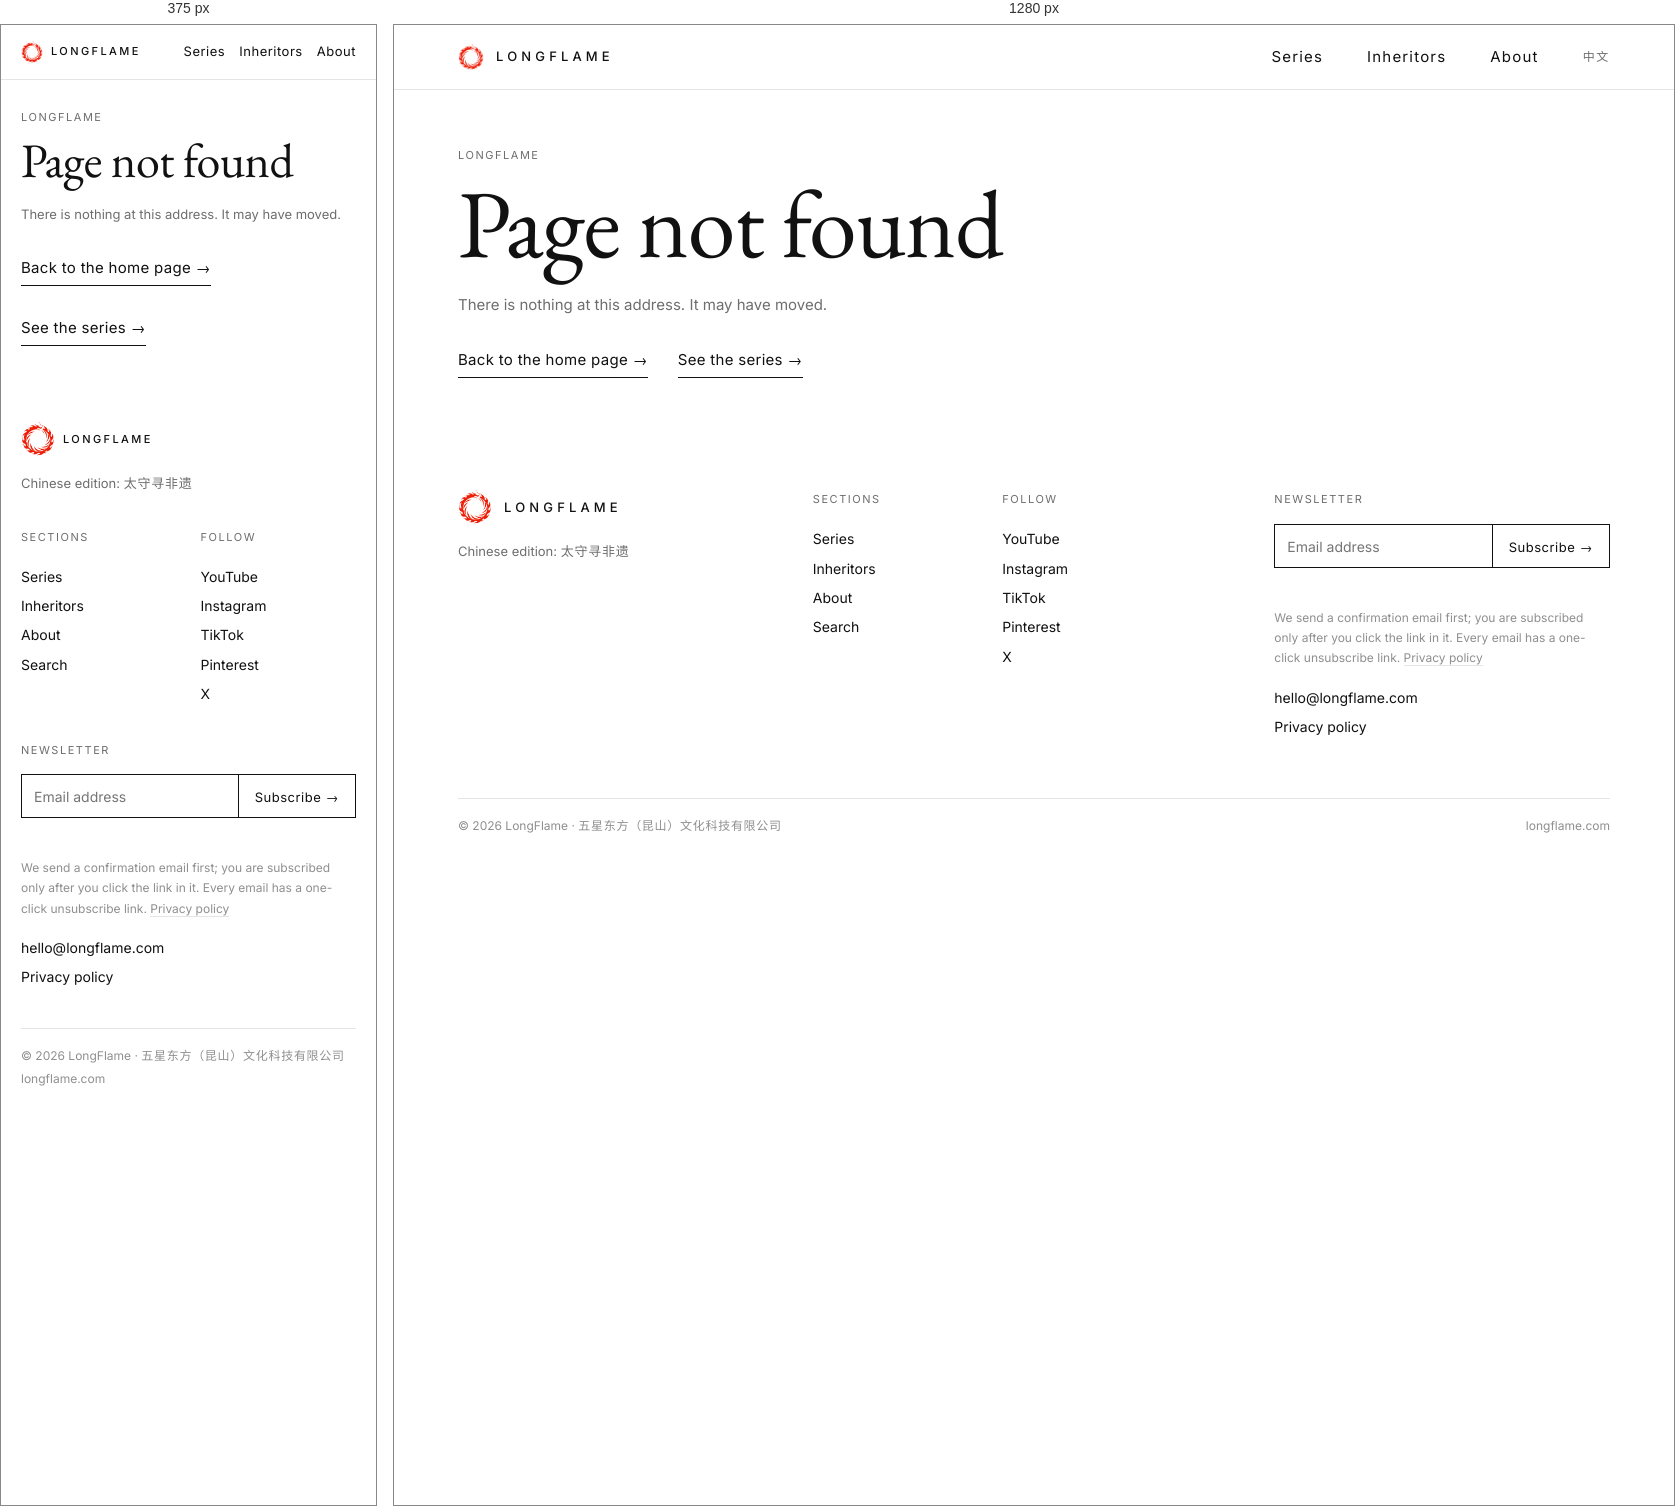
Rendered at 375 px and 1280 px, left to right.

<!-- file: 404.html -->
<!doctype html>
<html lang="en">
<head>
<meta charset="utf-8">
<meta name="viewport" content="width=device-width, initial-scale=1, viewport-fit=cover">
<title>Page not found | LongFlame</title>
<meta name="description" content="Page not found.">
<meta name="robots" content="noindex">
<meta property="og:type" content="website">
<meta property="og:site_name" content="LongFlame">
<meta property="og:locale" content="en_GB">
<meta property="og:title" content="Page not found | LongFlame">
<meta property="og:description" content="Page not found.">
<meta property="og:image" content="https://longflame.com/assets/og.png">
<meta property="og:url" content="https://longflame.com/404.html">
<meta name="twitter:card" content="summary_large_image">
<meta name="theme-color" content="#FFFFFF">
<link rel="icon" href="/assets/favicon.ico" sizes="any">
<link rel="icon" href="/assets/favicon-32.png" type="image/png" sizes="32x32">
<link rel="apple-touch-icon" href="/assets/apple-touch-icon.png">
<link rel="preload" href="/assets/fonts/eb-garamond-latin-400-normal.woff2" as="font" type="font/woff2" crossorigin>
<link rel="preload" href="/assets/fonts/inter-latin-400-normal.woff2" as="font" type="font/woff2" crossorigin>
<link rel="stylesheet" href="/assets/site.css">
</head>
<body>
<!-- 本页由 工具/build_en_site.py 从 内容/第一辑.json 生成，不要手改 -->
<a class="skip" href="#main">Skip to content</a>
<header class="top"><div class="wrap top-in"><a class="brand" href="/index.html" aria-label="LongFlame, home"><img src="/assets/logo-240.png" alt="" width="26" height="26"><span>LONGFLAME</span></a><nav aria-label="Main"><a href="/episodes.html">Series</a><a href="/inheritors.html">Inheritors</a><a href="/about.html">About</a><a class="lang" href="https://longflame.cn/" lang="zh-CN">中文</a></nav></div></header>
<main id="main">
<section class="wrap pagehead"><p class="label">LongFlame</p><h1>Page not found</h1><p class="sub">There is nothing at this address. It may have moved.</p><a class="more" href="/index.html">Back to the home page <span class="arrow">→</span></a>　　<a class="more" href="/episodes.html">See the series <span class="arrow">→</span></a></section>
</main>
<footer class="foot"><div class="wrap"><div class="foot-cols"><div><span class="brand"><img src="/assets/logo-240.png" alt="" width="34" height="34"><span>LONGFLAME</span></span><p>Chinese edition: <a href="https://longflame.cn/" lang="zh-CN"><span class="zh" lang="zh-CN">太守寻非遗</span></a></p></div><div><h4>Sections</h4><ul><li><a href="/episodes.html">Series</a></li><li><a href="/inheritors.html">Inheritors</a></li><li><a href="/about.html">About</a></li><li><a href="/search.html">Search</a></li></ul></div><div><h4>Follow</h4><ul><li><a href="https://www.youtube.com/@longflamestudio" target="_blank" rel="noopener me">YouTube</a></li><li><a href="https://www.instagram.com/longflamestudio/" target="_blank" rel="noopener me">Instagram</a></li><li><a href="https://www.tiktok.com/@longflamestudio" target="_blank" rel="noopener me">TikTok</a></li><li><a href="https://www.pinterest.com/longflamestudio/" target="_blank" rel="noopener me">Pinterest</a></li><li><a href="https://x.com/longflamestudio" target="_blank" rel="noopener me">X</a></li></ul></div><form class="foot-nl" data-subscribe novalidate><h4><label for="nl-email">Newsletter</label></h4><div class="foot-nl-row"><input id="nl-email" type="email" placeholder="Email address" autocomplete="email" required><button type="submit">Subscribe →</button></div><p class="nl-status" data-subscribe-status role="status"></p><p class="small">We send a confirmation email first; you are subscribed only after you click the link in it. Every email has a one-click unsubscribe link. <a href="/privacy.html">Privacy policy</a></p><ul style="margin-top:14px"><li><a href="mailto:hello@longflame.com">hello@longflame.com</a></li><li><a href="/privacy.html">Privacy policy</a></li></ul></form></div><div class="foot-end"><span>© 2026 LongFlame · <span class="zh" lang="zh-CN">五星东方（昆山）文化科技有限公司</span></span><span>longflame.com</span></div></div></footer>
<script src="/assets/config.js"></script>
<script src="/assets/subscribe.js"></script>
<!-- 现在不加载任何统计脚本；要加之前先问用户，并先更新隐私政策 -->
</body>
</html>


/* @media block from site.css */
@media (max-width: 700px) {
  :root { --pad: 20px; --gutter: 20px; }
  .m-only { display: block; } .d-only { display: none !important; }
  .grid, .sub9 { display: block; }
  .top-in { height: 54px; }
  .brand { gap: 8px; } .brand img { width: 22px; height: 22px; } .brand span { font-size: 14px; letter-spacing: .14em; }
  html[lang="en"] .brand span { font-size: 11px; letter-spacing: .22em; }
  .top nav { gap: 20px; font-size: 14px; } .top nav a { letter-spacing: .04em; } .top nav a.lang { display: none; }
  html[lang="en"] .top nav { gap: 14px; font-size: 13px; }
  .mast { padding-top: 36px; }
  .mast-row { display: block; padding-bottom: 22px; }
  .mast-title { font-size: 72px; letter-spacing: .1em; margin-left: -3px; }
  html[lang="en"] .mast-title { font-size: 64px; margin-left: -3px; }
  .mast-meta { text-align: left; padding: 18px 0 0; }
  .mast-desc { font-size: 16px; margin-top: 4px; }
  html[lang="en"] .mast-desc { font-size: 18px; margin-left: 0; }
  .dateline { font-size: 11px; letter-spacing: .12em; padding: 9px 0 8px; }
  html[lang="en"] .dateline { font-size: 10px; letter-spacing: .08em; }
  .hero { padding: 0 20px 80px; }
  .hero-watch { margin-top: 32px; }
  .hero-watch .watch, .hero-watch.two .watch { display: block; }
  .hero-watch .watch li + li a { border-top: 0; }
  .hero-fig .ph { margin: 20px -20px 0; }
  .hero-fig figcaption { font-size: 11px; }
  .slot-tag { left: -20px; top: 20px; padding: 5px 10px 5px 20px; }
  .hero-vtitle { display: none; }
  .hero-side { margin-top: 28px; }
  .hero-no { font-size: 120px; margin: 10px 0 14px -5px; line-height: .8; }
  .hero-htitle { display: block; font-size: 34px; letter-spacing: .08em; line-height: 1.3; margin-bottom: 24px; }
  html[lang="en"] .hero-htitle { font-size: 32px; letter-spacing: 0; line-height: 1.12; }
  .watch { margin-top: 32px; }
  .watch li a { font-size: 16px; padding: 14px 0; }
  .soon { display: block; }
  .soon b { display: block; font-size: 22px; }
  .soon > span { display: block; margin-top: 4px; }
  .soon a { display: inline-block; margin-top: 14px; }
  .sec { padding-bottom: 80px; }
  .rail { margin-bottom: 28px; }
  .rail h2 { font-size: 26px; }
  html[lang="en"] .rail h2 { font-size: 30px; }
  .rail .label { margin-top: 4px; }
  .rail .note { max-width: none; margin-top: 10px; }
  .toc li > a, .toc li.off { grid-template-columns: 64px minmax(0, 1fr); row-gap: 2px; padding: 18px 0 16px; }
  .toc li > a > *, .toc li.off > * { grid-column: 2; }
  .toc li .n { grid-column: 1; grid-row: 1 / 5; font-size: 44px; line-height: 1; }
  .toc li .n.no { font-size: 20px; line-height: 1.9; }
  .toc .t { font-size: 22px; }
  html[lang="en"] .toc .t { font-size: 24px; }
  .toc .st { text-align: left; margin-top: 4px; }
  .toc li.off .s, .toc li.off .st { display: none; }
  .toc li.off .t { font-size: 17px; } .toc li.off .n { font-size: 30px; }
  .who-plate { width: 62%; margin-bottom: 36px; }
  .plate { padding: 14px 16px; }
  .who-name { font-size: 38px; }
  .who-name.sm { font-size: 34px; }
  .who-say { font-size: 20px; margin: 10px 0 28px; }
  html[lang="en"] .who-say { font-size: 24px; }
  .quote { font-size: 24px; margin: 24px 0 10px; }
  .quote-by { margin-bottom: 28px; }
  .kv2 { grid-template-columns: 1fr; }
  .lead { font-size: 22px; line-height: 1.8; }
  html[lang="en"] .lead { font-size: 26px; }
  .cols2 { grid-template-columns: 1fr; row-gap: 16px; margin-top: 28px; }
  .reg { padding: 40px 0 44px; }
  .reg-head { display: block; margin-bottom: 20px; }
  .reg-strip { grid-template-columns: repeat(3, minmax(0, 1fr)); column-gap: 12px; row-gap: 20px; }
  .reg-strip b { font-size: 14px; margin-top: 6px; }
  .foot { padding: 40px 0 28px; }
  .foot-cols { grid-template-columns: 1fr 1fr; row-gap: 32px; }
  .foot-cols > div:first-child, .foot-cols > :last-child { grid-column: 1 / 3; }
  .foot-end { display: block; margin-top: 36px; line-height: 1.9; }
  .foot-end > span { display: block; }
  .foot-beian { display: block; margin-left: 0; }
  .foot-beian a { display: block; }
  .pagehead { padding-top: 28px; padding-bottom: 36px; }
  .pagehead h1 { font-size: 44px; letter-spacing: .06em; }
  html[lang="en"] .pagehead h1 { font-size: 48px; }
  .pagehead .sub { font-size: 13px; line-height: 1.8; }
  .crumb { padding: 14px 0; font-size: 11px; }
  .ep-head { padding-top: 16px; padding-bottom: 32px; }
  .ep-no { font-size: 132px; margin-left: -5px; line-height: .8; }
  .ep-tt h1 { font-size: 36px; letter-spacing: .04em; margin-top: 8px; }
  html[lang="en"] .ep-tt h1 { font-size: 40px; letter-spacing: 0; }
  .ep-tt .sub { font-size: 13px; margin-top: 12px; line-height: 1.8; }
  .stage { padding: 0 0 32px; }
  .stage .wrap { padding: 0; }
  .stage-side { padding: 24px 20px 0; }
  .stage-say { font-size: 19px; }
  .player .play { width: 60px; height: 60px; margin: -30px 0 0 -30px; }
  .player .state { font-size: 24px; top: 42%; }
  html[lang="en"] .player .state { font-size: 26px; }
  .player .pc { left: 14px; right: 14px; bottom: 10px; font-size: 10px; letter-spacing: .02em; }
  .article { padding-top: 56px; padding-bottom: 80px; }
  .prose h3 { font-size: 24px; margin: 52px 0 16px; }
  html[lang="en"] .prose h3 { font-size: 28px; }
  .prose p { font-size: 17px; line-height: 1.95; text-align: left; }
  html[lang="en"] .prose p { font-size: 19px; line-height: 1.6; }
  .wide { margin: 28px -20px 36px; }
  .wide figcaption { padding: 0 20px; font-size: 11px; }
  .wide.two { display: block; } .wide.two figure + figure { margin-top: 24px; }
  .pull { font-size: 28px; margin: 44px 0 10px; }
  .cal { display: block; margin-top: 0; }
  .cal div { display: grid; grid-template-columns: 34px 104px minmax(0, 1fr); border-right: 0; border-bottom: 1px solid var(--line); margin: 0; padding: 14px 0; align-items: baseline; }
  html[lang="en"] .cal div { grid-template-columns: 28px 110px minmax(0, 1fr); }
  .cal b { font-size: 19px; min-height: 0; }
  .cal i { margin: 0; }
  .srcs { margin-top: 48px; }
  .pn b { font-size: 16px; letter-spacing: .04em; }
  .pn a + a { padding-left: 12px; } .pn a:first-child { padding-right: 12px; }
  .pn a { padding: 20px 0; }
  .p-head { padding-top: 24px; padding-bottom: 64px; }
  .p-no { font-size: 120px; margin: 4px 0 20px -4px; }
  .p-name { font-size: 48px; letter-spacing: .1em; }
  .p-name.proj { font-size: 36px; letter-spacing: .04em; line-height: 1.25; }
  html[lang="en"] .p-name, html[lang="en"] .p-name.proj { font-size: 36px; letter-spacing: 0; line-height: 1.1; }
  .p-sub { font-size: 13px; line-height: 1.8; }
  .p-plate { width: 70%; margin-top: 40px; }
  .file div { grid-template-columns: 96px minmax(0, 1fr); padding: 13px 0; }
  .file dd { font-size: 17px; }
  .bigquote { font-size: 30px; }
  .facts li { grid-template-columns: 32px minmax(0, 1fr); padding: 16px 0; }
  .facts li p { font-size: 16px; }
  html[lang="en"] .facts li p { font-size: 18px; }
  .place { display: block; margin: 32px -20px 0; }
  .place figure + figure { margin-top: 24px; }
  .place figcaption { padding: 0 20px; font-size: 11px; }
  .slots3 { grid-template-columns: 1fr 1fr; column-gap: 12px; row-gap: 24px; }
  .slots3 b { font-size: 17px; }
  .a-lead { padding-top: 44px; padding-bottom: 64px; }
  .a-lead .lead { font-size: 27px; line-height: 1.7; }
  html[lang="en"] .a-lead .lead { font-size: 30px; line-height: 1.3; }
  .a-lead .label { margin-bottom: 16px; }
  .roles, .roles.two { grid-template-columns: 1fr; row-gap: 36px; }
  .roles b { font-size: 24px; }
  .ts { display: block; }
  .ts figure { margin: 0 -20px 28px; }
  .ts figcaption { padding: 0 20px; }
  .ts p { font-size: 17px; }
  html[lang="en"] .ts p { font-size: 19px; }
  .doors { grid-template-columns: 1fr; row-gap: 20px; }
  .door { padding: 24px 22px 28px; }
  .door h3 { font-size: 28px; }
  .facts2 div { grid-template-columns: 96px minmax(0, 1fr); }
  .plain { padding-bottom: 80px; }
  .plain h2 { font-size: 22px; }
  .search-res { padding-bottom: 80px; }
  .rrow { grid-template-columns: 72px minmax(0, 1fr); }
  .rrow .m { grid-column: 2; text-align: left; }
  .moved { padding-top: 56px; }
}